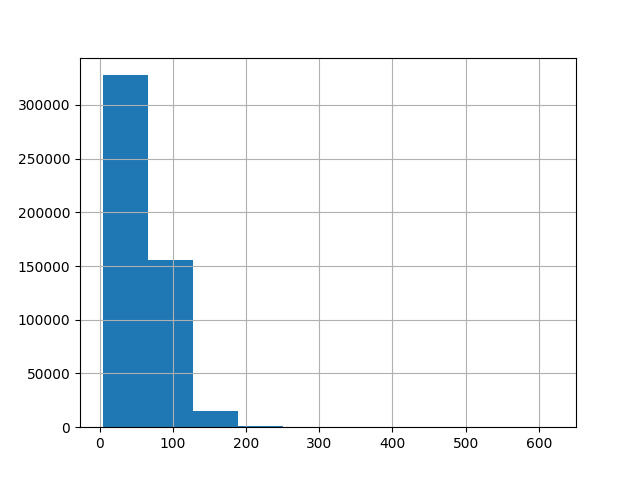

The file beside this chart, header and first rows:
, 0
count, 500000
mean, 58.05
std, 32.3
min, 4.0
25%, 34.0
50%, 52.0
75%, 75.0
max, 620.0
